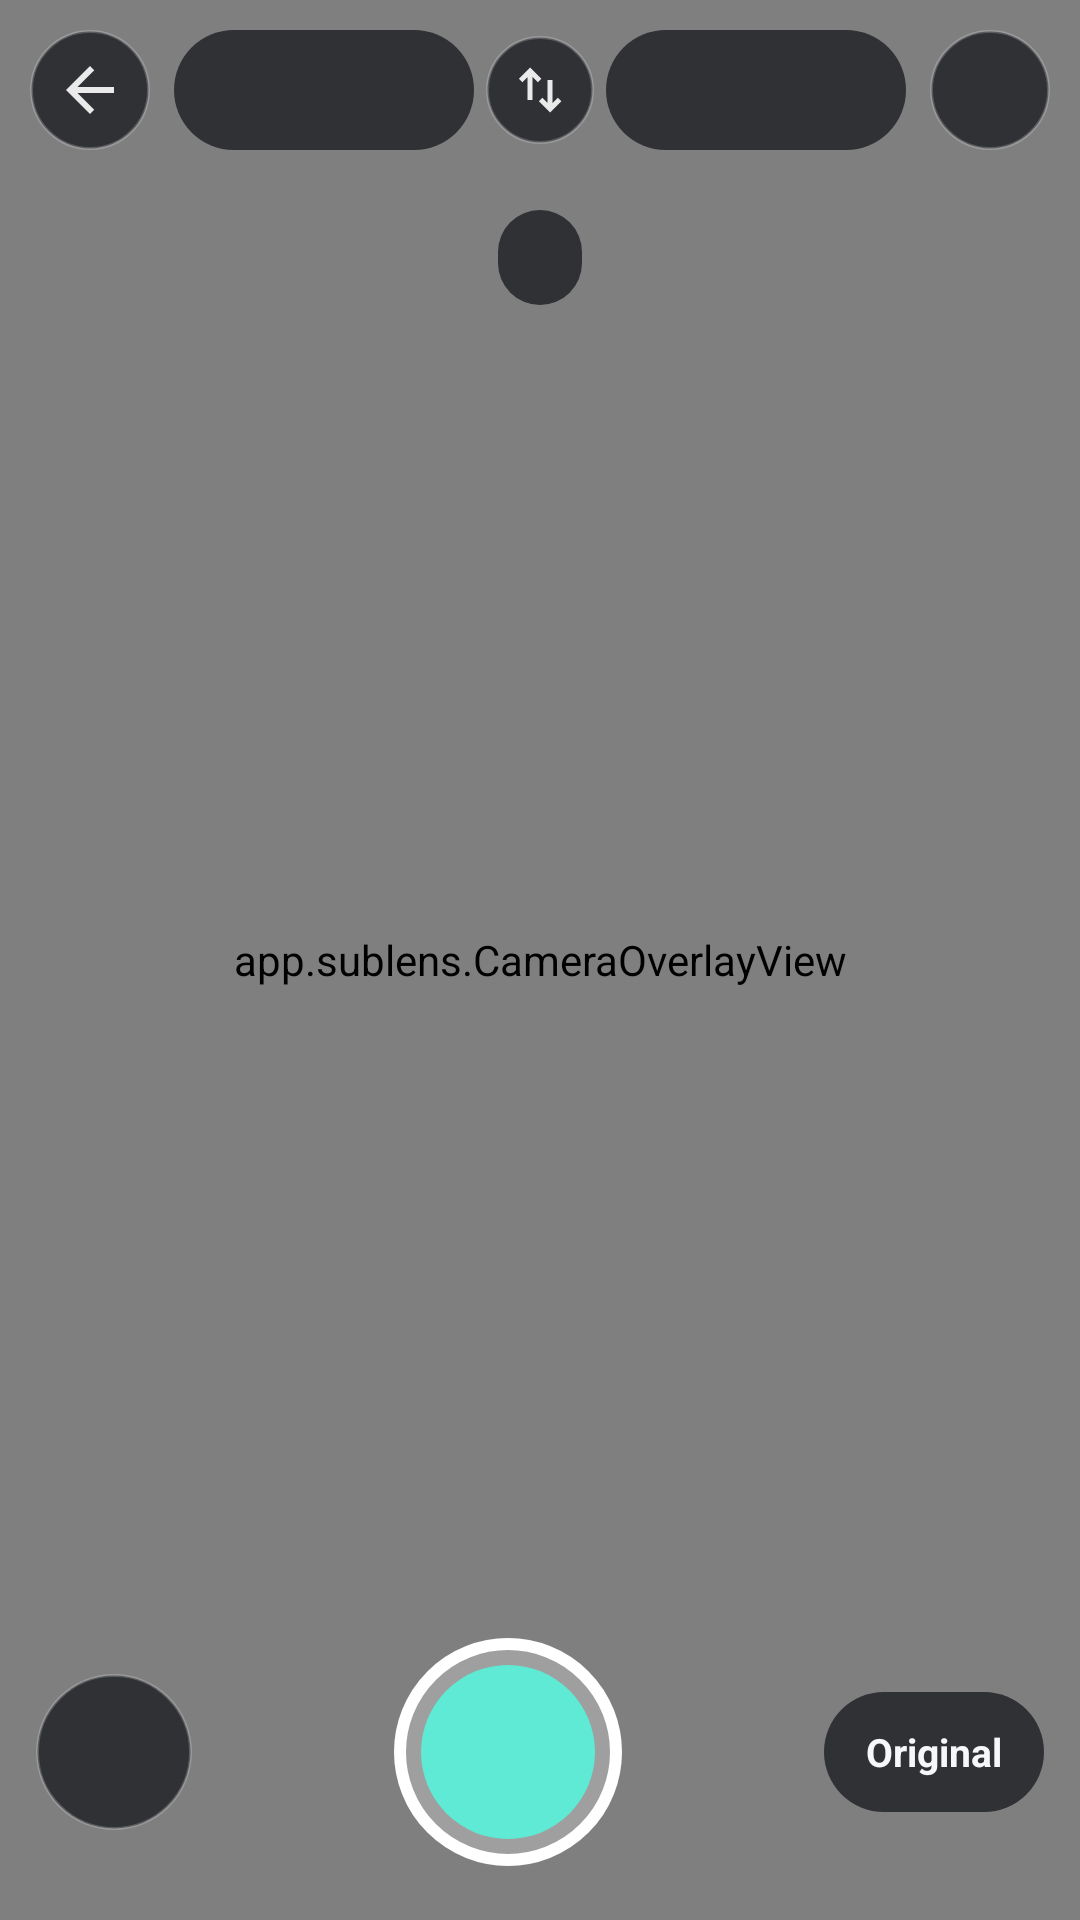

Android layout source for this screen:
<!-- AndroidManifest.xml: activity theme Theme.SubLens.Camera -->
<!-- res/layout/activity_camera.xml -->
<?xml version="1.0" encoding="utf-8"?>
<FrameLayout xmlns:android="http://schemas.android.com/apk/res/android"
    android:id="@+id/cam_root"
    android:layout_width="match_parent"
    android:layout_height="match_parent"
    android:background="#FF000000">

    <androidx.camera.view.PreviewView
        android:id="@+id/cam_preview"
        android:layout_width="match_parent"
        android:layout_height="match_parent" />

    
    <ImageView
        android:id="@+id/cam_still"
        android:layout_width="match_parent"
        android:layout_height="match_parent"
        android:background="#FF000000"
        android:contentDescription="@null"
        android:scaleType="fitCenter"
        android:visibility="gone" />

    <app.sublens.CameraOverlayView
        android:id="@+id/cam_overlay"
        android:layout_width="match_parent"
        android:layout_height="match_parent" />

    
    <LinearLayout
        android:id="@+id/cam_top"
        android:layout_width="match_parent"
        android:layout_height="wrap_content"
        android:layout_gravity="top"
        android:gravity="center_vertical"
        android:orientation="horizontal"
        android:paddingStart="10dp"
        android:paddingTop="10dp"
        android:paddingEnd="10dp"
        android:paddingBottom="8dp">

        <ImageButton
            android:id="@+id/cam_back"
            android:layout_width="40dp"
            android:layout_height="40dp"
            android:background="@drawable/bg_round_dark"
            android:contentDescription="@string/cd_back"
            android:src="@drawable/ic_back" />

        <TextView
            android:id="@+id/cam_from"
            android:layout_width="0dp"
            android:layout_height="40dp"
            android:layout_marginStart="8dp"
            android:layout_weight="1"
            android:background="@drawable/bg_pill"
            android:ellipsize="end"
            android:gravity="center"
            android:maxLines="1"
            android:paddingStart="10dp"
            android:paddingEnd="10dp"
            android:textColor="@color/text_main"
            android:textSize="14sp"
            android:textStyle="bold" />

        <ImageButton
            android:id="@+id/cam_swap"
            android:layout_width="36dp"
            android:layout_height="36dp"
            android:layout_marginStart="4dp"
            android:layout_marginEnd="4dp"
            android:background="@drawable/bg_round_dark"
            android:contentDescription="@string/cd_swap_langs"
            android:padding="8dp"
            android:scaleType="fitCenter"
            android:src="@drawable/ic_swap" />

        <TextView
            android:id="@+id/cam_to"
            android:layout_width="0dp"
            android:layout_height="40dp"
            android:layout_weight="1"
            android:background="@drawable/bg_pill"
            android:ellipsize="end"
            android:gravity="center"
            android:maxLines="1"
            android:paddingStart="10dp"
            android:paddingEnd="10dp"
            android:textColor="@color/accent"
            android:textSize="14sp"
            android:textStyle="bold" />

        <ImageButton
            android:id="@+id/cam_flash"
            android:layout_width="40dp"
            android:layout_height="40dp"
            android:layout_marginStart="8dp"
            android:background="@drawable/bg_round_dark"
            android:contentDescription="@string/cam_flash"
            android:padding="9dp"
            android:scaleType="fitCenter"
            android:src="@drawable/ic_flash" />
    </LinearLayout>

    <TextView
        android:id="@+id/cam_status"
        android:layout_width="wrap_content"
        android:layout_height="wrap_content"
        android:layout_gravity="top|center_horizontal"
        android:layout_marginTop="70dp"
        android:background="@drawable/bg_pill"
        android:gravity="center"
        android:maxWidth="320dp"
        android:paddingStart="14dp"
        android:paddingTop="7dp"
        android:paddingEnd="14dp"
        android:paddingBottom="7dp"
        android:textColor="@color/text_main"
        android:textSize="13sp" />

    
    <LinearLayout
        android:id="@+id/cam_bottom"
        android:layout_width="match_parent"
        android:layout_height="wrap_content"
        android:layout_gravity="bottom"
        android:orientation="vertical"
        android:paddingStart="12dp"
        android:paddingEnd="12dp"
        android:paddingBottom="18dp">

        <LinearLayout
            android:id="@+id/cam_qr"
            android:layout_width="match_parent"
            android:layout_height="wrap_content"
            android:layout_marginBottom="14dp"
            android:background="@drawable/bg_qr_card"
            android:orientation="vertical"
            android:padding="14dp"
            android:visibility="gone">

            <TextView
                android:layout_width="match_parent"
                android:layout_height="wrap_content"
                android:text="@string/cam_qr_title"
                android:textColor="@color/accent"
                android:textSize="12sp"
                android:textStyle="bold" />

            <TextView
                android:id="@+id/cam_qr_value"
                android:layout_width="match_parent"
                android:layout_height="wrap_content"
                android:layout_marginTop="4dp"
                android:ellipsize="middle"
                android:maxLines="2"
                android:textColor="@color/text_main"
                android:textSize="15sp" />

            <LinearLayout
                android:layout_width="match_parent"
                android:layout_height="wrap_content"
                android:layout_marginTop="10dp"
                android:orientation="horizontal">

                <Button
                    android:id="@+id/cam_qr_open"
                    style="@style/SubLens.ButtonSmall"
                    android:layout_width="0dp"
                    android:layout_weight="1"
                    android:text="@string/cam_qr_open" />

                <Button
                    android:id="@+id/cam_qr_lens"
                    style="@style/SubLens.ButtonSmall"
                    android:layout_width="0dp"
                    android:layout_marginStart="8dp"
                    android:layout_weight="1.4"
                    android:background="@drawable/bg_button_primary"
                    android:text="@string/cam_qr_open_lens"
                    android:textColor="@color/on_accent" />

                <Button
                    android:id="@+id/cam_qr_copy"
                    style="@style/SubLens.ButtonSmall"
                    android:layout_width="wrap_content"
                    android:layout_marginStart="8dp"
                    android:minWidth="0dp"
                    android:text="@string/cam_copy" />
            </LinearLayout>
        </LinearLayout>

        <LinearLayout
            android:layout_width="match_parent"
            android:layout_height="wrap_content"
            android:gravity="center_vertical"
            android:orientation="horizontal">

            <ImageButton
                android:id="@+id/cam_gallery"
                android:layout_width="52dp"
                android:layout_height="52dp"
                android:background="@drawable/bg_round_dark"
                android:contentDescription="@string/cam_gallery"
                android:padding="13dp"
                android:scaleType="fitCenter"
                android:src="@drawable/ic_gallery" />

            <View
                android:layout_width="0dp"
                android:layout_height="1dp"
                android:layout_weight="1" />

            <ImageButton
                android:id="@+id/cam_shutter"
                android:layout_width="76dp"
                android:layout_height="76dp"
                android:background="@drawable/bg_shutter"
                android:contentDescription="@string/cam_shutter"
                android:scaleType="center" />

            <View
                android:layout_width="0dp"
                android:layout_height="1dp"
                android:layout_weight="1" />

            <ImageButton
                android:id="@+id/cam_copy"
                android:layout_width="52dp"
                android:layout_height="52dp"
                android:layout_marginEnd="8dp"
                android:background="@drawable/bg_round_dark"
                android:contentDescription="@string/cam_copy_all"
                android:padding="14dp"
                android:scaleType="fitCenter"
                android:src="@drawable/ic_copy_white"
                android:visibility="gone" />

            <TextView
                android:id="@+id/cam_original"
                android:layout_width="wrap_content"
                android:layout_height="40dp"
                android:background="@drawable/bg_pill"
                android:gravity="center"
                android:paddingStart="14dp"
                android:paddingEnd="14dp"
                android:text="@string/cam_original"
                android:textColor="@color/text_main"
                android:textSize="13sp"
                android:textStyle="bold" />
        </LinearLayout>
    </LinearLayout>

    
    <LinearLayout
        android:id="@+id/cam_perm"
        android:layout_width="match_parent"
        android:layout_height="wrap_content"
        android:layout_gravity="center"
        android:gravity="center_horizontal"
        android:orientation="vertical"
        android:padding="28dp"
        android:visibility="gone">

        <TextView
            android:layout_width="match_parent"
            android:layout_height="wrap_content"
            android:gravity="center"
            android:text="@string/cam_perm_needed"
            android:textColor="@color/text_main"
            android:textSize="16sp" />

        <Button
            android:id="@+id/cam_perm_btn"
            style="@style/SubLens.ButtonSmall"
            android:layout_marginTop="16dp"
            android:text="@string/cam_perm_button" />
    </LinearLayout>
</FrameLayout>
<!-- resources referenced by this layout -->
<resources>
  <color name="accent">#FF5EEAD4</color>
  <color name="on_accent">#FF06201C</color>
  <color name="text_main">#FFF5F7FA</color>
  <!-- drawable bg_button_primary (drawable) -->
  <?xml version="1.0" encoding="utf-8"?>
  <ripple xmlns:android="http://schemas.android.com/apk/res/android" android:color="#33000000">
      <item>
          <shape android:shape="rectangle">
              <corners android:radius="18dp" />
              <solid android:color="@color/accent" />
          </shape>
      </item>
  </ripple>
  <!-- drawable bg_pill (drawable) -->
  <?xml version="1.0" encoding="utf-8"?>
  <shape xmlns:android="http://schemas.android.com/apk/res/android" android:shape="rectangle">
      <corners android:radius="20dp" />
      <solid android:color="#B30E1116" />
  </shape>
  <!-- drawable bg_qr_card (drawable) -->
  <?xml version="1.0" encoding="utf-8"?>
  <shape xmlns:android="http://schemas.android.com/apk/res/android" android:shape="rectangle">
      <corners android:radius="18dp" />
      <solid android:color="#F20E1116" />
      <stroke android:width="1.5dp" android:color="@color/accent" />
  </shape>
  <!-- drawable ic_back (drawable) -->
  <?xml version="1.0" encoding="utf-8"?>
  <vector xmlns:android="http://schemas.android.com/apk/res/android"
      android:width="24dp"
      android:height="24dp"
      android:viewportWidth="24"
      android:viewportHeight="24">
      <path
          android:fillColor="#E6FFFFFF"
          android:pathData="M20,11H7.83l5.59,-5.59L12,4l-8,8 8,8 1.41,-1.41L7.83,13H20v-2z" />
  </vector>
  <!-- drawable ic_swap (drawable) -->
  <?xml version="1.0" encoding="utf-8"?>
  <vector xmlns:android="http://schemas.android.com/apk/res/android"
      android:width="24dp"
      android:height="24dp"
      android:viewportWidth="24"
      android:viewportHeight="24">
      
      <path
          android:fillColor="#E6FFFFFF"
          android:pathData="M8,3L3.5,7.5L4.9,8.9L7,6.8L7,16L9,16L9,6.8L11.1,8.9L12.5,7.5ZM15,8L15,17.2L12.9,15.1L11.5,16.5L16,21L20.5,16.5L19.1,15.1L17,17.2L17,8Z" />
  </vector>
  <string name="cam_copy">Copy</string>
  <string name="cam_copy_all">Copy translation</string>
  <string name="cam_flash">Flashlight</string>
  <string name="cam_gallery">Translate a photo</string>
  <string name="cam_original">Original</string>
  <string name="cam_perm_button">Open settings</string>
  <string name="cam_perm_needed">SubLens needs the camera to read menus, signs and QR codes. Please allow it in the app settings.</string>
  <string name="cam_qr_open">Open</string>
  <string name="cam_qr_open_lens">Open + translate</string>
  <string name="cam_qr_title">QR CODE</string>
  <string name="cam_shutter">Take photo and translate</string>
  <string name="cd_back">Back</string>
  <string name="cd_swap_langs">Swap languages</string>
  <style name="Theme.SubLens.Camera">
          <item name="android:windowBackground">@android:color/black</item>
          <item name="android:statusBarColor">@android:color/transparent</item>
          <item name="android:navigationBarColor">@android:color/transparent</item>
      </style>
  <color name="overlay_stroke">#33FFFFFF</color>
  <!-- drawable bg_button_outline (drawable) -->
  <?xml version="1.0" encoding="utf-8"?>
  <ripple xmlns:android="http://schemas.android.com/apk/res/android" android:color="#335EEAD4">
      <item>
          <shape android:shape="rectangle">
              <corners android:radius="12dp" />
              <solid android:color="@color/accent_soft" />
              <stroke android:width="1dp" android:color="@color/accent" />
          </shape>
      </item>
  </ripple>
  <color name="accent_soft">#265EEAD4</color>
</resources>
